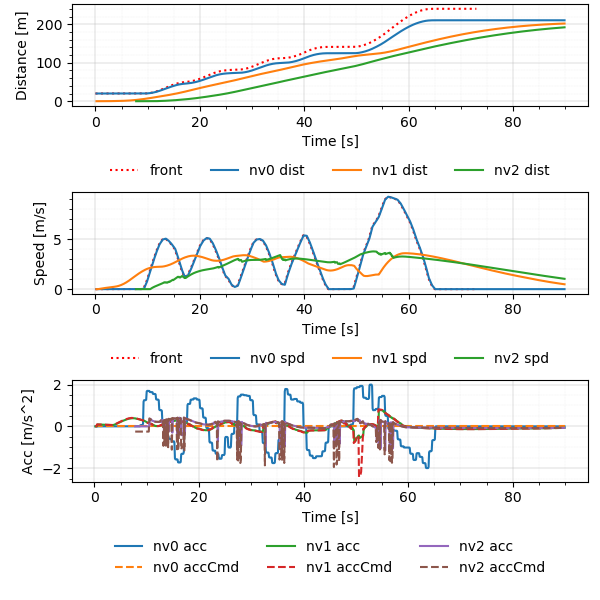

The data file committed next to this chart (first rows):
Realtime [sec], Sim Time [sec], Sim Time from MPC [sec], MPC runtime, v0_dist [m], v0_lane [-], v0_spd [m/s], v0_acc [m/s2], v1_dist [m], v1_lane [-], v1_spd [m/s], v1_acc [m/s2], v1_accCmd [m/s2], v2_dist [m], v2_lane [-], v2_spd [m/s], v2_acc [m/s2], v2_accCmd [m/s2]
0.006215, 0.2, 0.0, 0.003307, 20.0, -76146229#1_0, 0.0, 0.0, 0.0, -76146229#1_0, 0.0, 0.0, 0.0, nan, nan, nan, nan, nan
0.1136, 0.3, 0.0, 0.00865, 20.0, -76146229#1_0, 0.0, 0.0, 0.0, -76146229#1_0, 0.0, 0.0, 0.0, nan, nan, nan, nan, nan
0.2137, 0.4, 0.0, 0.008695, 20.0, -76146229#1_0, 0.0, 0.0, 0.0, -76146229#1_0, 0.0, 0.0, 0.0, nan, nan, nan, nan, nan
0.3134, 0.5, 0.2, 0.008089, 20.0, -76146229#1_0, 0.0, 0.0, 0.0, -76146229#1_0, 0.0, 0.0, 0.09435, nan, nan, nan, nan, nan
0.4128, 0.6, 0.3, 0.00861, 20.0, -76146229#1_0, 0.0, 0.0, 0.0009131, -76146229#1_0, 0.009131, 0.09131, 0.09435, nan, nan, nan, nan, nan
0.5118, 0.7, 0.4, 0.008951, 20.0, -76146229#1_0, 0.0, 0.0, 0.002739, -76146229#1_0, 0.01826, 0.09131, 0.09435, nan, nan, nan, nan, nan
0.6121, 0.8, 0.5, 0.009034, 20.0, -76146229#1_0, 0.0, 0.0, 0.005478, -76146229#1_0, 0.02739, 0.09131, 0.09435, nan, nan, nan, nan, nan
0.7129, 0.9, 0.6, 0.009727, 20.0, -76146229#1_0, 0.0, 0.0, 0.009131, -76146229#1_0, 0.03652, 0.09131, 0.08981, nan, nan, nan, nan, nan
0.8162, 1.0, 0.7, 0.01256, 20.0, -76146229#1_0, 0.0, 0.0, 0.01365, -76146229#1_0, 0.04521, 0.08691, 0.08858, nan, nan, nan, nan, nan
0.9105, 1.1, 0.8, 0.008115, 20.0, -76146229#1_0, 0.0, 0.0, 0.01903, -76146229#1_0, 0.05379, 0.08572, 0.08734, nan, nan, nan, nan, nan
1.011, 1.2, 0.9, 0.008491, 20.0, -76146229#1_0, 0.0, 0.0, 0.02525, -76146229#1_0, 0.06224, 0.08452, 0.08609, nan, nan, nan, nan, nan
1.109, 1.3, 1.0, 0.006483, 20.0, -76146229#1_0, 0.0, 0.0, 0.03231, -76146229#1_0, 0.07057, 0.08331, 0.08506, nan, nan, nan, nan, nan
1.213, 1.4, 1.1, 0.009923, 20.0, -76146229#1_0, 0.0, 0.0, 0.04019, -76146229#1_0, 0.0788, 0.08231, 0.08392, nan, nan, nan, nan, nan
1.312, 1.5, 1.2, 0.008854, 20.0, -76146229#1_0, 0.0, 0.0, 0.04888, -76146229#1_0, 0.08692, 0.08121, 0.08279, nan, nan, nan, nan, nan
1.411, 1.6, 1.3, 0.00874, 20.0, -76146229#1_0, 0.0, 0.0, 0.05838, -76146229#1_0, 0.09493, 0.08012, 0.08167, nan, nan, nan, nan, nan
1.512, 1.7, 1.4, 0.009034, 20.0, -76146229#1_0, 0.0, 0.0, 0.06866, -76146229#1_0, 0.1028, 0.07903, 0.08055, nan, nan, nan, nan, nan
1.609, 1.8, 1.5, 0.006173, 20.0, -76146229#1_0, 0.0, 0.0, 0.07972, -76146229#1_0, 0.1106, 0.07795, 0.07944, nan, nan, nan, nan, nan
1.714, 1.9, 1.6, 0.00815, 20.0, -76146229#1_0, 0.0, 0.0, 0.09156, -76146229#1_0, 0.1183, 0.07688, 0.07835, nan, nan, nan, nan, nan
1.814, 2.0, 1.7, 0.008362, 20.0, -76146229#1_0, 0.0, 0.0, 0.1041, -76146229#1_0, 0.1259, 0.07582, 0.07726, nan, nan, nan, nan, nan
1.905, 2.1, 1.8, 0.003454, 20.0, -76146229#1_0, 0.0, 0.0, 0.1175, -76146229#1_0, 0.1334, 0.07476, 0.07618, nan, nan, nan, nan, nan
2.008, 2.2, 1.9, 0.005738, 20.0, -76146229#1_0, 0.0, 0.0, 0.1316, -76146229#1_0, 0.1407, 0.07372, 0.07511, nan, nan, nan, nan, nan
2.108, 2.3, 2.0, 0.005397, 20.0, -76146229#1_0, 0.0, 0.0, 0.1464, -76146229#1_0, 0.148, 0.07268, 0.07404, nan, nan, nan, nan, nan
2.205, 2.4, 2.1, 0.003282, 20.0, -76146229#1_0, 0.0, 0.0, 0.1619, -76146229#1_0, 0.1552, 0.07166, 0.07299, nan, nan, nan, nan, nan
2.314, 2.5, 2.2, 0.008373, 20.0, -76146229#1_0, 0.0, 0.0, 0.1781, -76146229#1_0, 0.1622, 0.07064, 0.07195, nan, nan, nan, nan, nan
2.415, 2.6, 2.3, 0.00842, 20.0, -76146229#1_0, 0.0, 0.0, 0.195, -76146229#1_0, 0.1692, 0.06963, 0.07091, nan, nan, nan, nan, nan
2.513, 2.7, 2.4, 0.008287, 20.0, -76146229#1_0, 0.0, 0.0, 0.2126, -76146229#1_0, 0.1761, 0.06862, 0.06988, nan, nan, nan, nan, nan
2.614, 2.8, 2.5, 0.008116, 20.0, -76146229#1_0, 0.0, 0.0, 0.2309, -76146229#1_0, 0.1828, 0.06763, 0.06886, nan, nan, nan, nan, nan
2.714, 2.9, 2.6, 0.009553, 20.0, -76146229#1_0, 0.0, 0.0, 0.2499, -76146229#1_0, 0.1895, 0.06664, 0.06788, nan, nan, nan, nan, nan
2.813, 3.0, 2.7, 0.008801, 20.0, -76146229#1_0, 0.0, 0.0, 0.2695, -76146229#1_0, 0.1961, 0.06569, 0.06734, nan, nan, nan, nan, nan
2.914, 3.1, 2.8, 0.007854, 20.0, -76146229#1_0, 0.0, 0.0, 0.2897, -76146229#1_0, 0.2026, 0.06517, 0.06684, nan, nan, nan, nan, nan
3.014, 3.2, 2.9, 0.008693, 20.0, -76146229#1_0, 0.0, 0.0, 0.3106, -76146229#1_0, 0.2091, 0.06468, 0.06635, nan, nan, nan, nan, nan
3.114, 3.3, 3.0, 0.007792, 20.0, -76146229#1_0, 0.0, 0.0, 0.3322, -76146229#1_0, 0.2155, 0.06421, 0.06587, nan, nan, nan, nan, nan
3.213, 3.4, 3.1, 0.007799, 20.0, -76146229#1_0, 0.0, 0.0, 0.3544, -76146229#1_0, 0.2218, 0.06375, 0.06539, nan, nan, nan, nan, nan
3.313, 3.5, 3.2, 0.007615, 20.0, -76146229#1_0, 0.0, 0.0, 0.3772, -76146229#1_0, 0.2282, 0.06328, 0.06549, nan, nan, nan, nan, nan
3.414, 3.6, 3.3, 0.007191, 20.0, -76146229#1_0, 0.0, 0.0, 0.4006, -76146229#1_0, 0.2345, 0.06338, 0.07424, nan, nan, nan, nan, nan
3.513, 3.7, 3.4, 0.008445, 20.0, -76146229#1_0, 0.0, 0.0, 0.4248, -76146229#1_0, 0.2417, 0.07184, 0.08358, nan, nan, nan, nan, nan
3.613, 3.8, 3.5, 0.008043, 20.0, -76146229#1_0, 0.0, 0.0, 0.4498, -76146229#1_0, 0.2498, 0.08089, 0.09309, nan, nan, nan, nan, nan
3.705, 3.9, 3.6, 0.003266, 20.0, -76146229#1_0, 0.0, 0.0, 0.4757, -76146229#1_0, 0.2588, 0.09008, 0.1026, nan, nan, nan, nan, nan
3.805, 4.0, 3.7, 0.003383, 20.0, -76146229#1_0, 0.0, 0.0, 0.5025, -76146229#1_0, 0.2687, 0.09927, 0.1118, nan, nan, nan, nan, nan
3.905, 4.1, 3.8, 0.003333, 20.0, -76146229#1_0, 0.0, 0.0, 0.5305, -76146229#1_0, 0.2795, 0.1082, 0.1211, nan, nan, nan, nan, nan
4.006, 4.2, 3.9, 0.00364, 20.0, -76146229#1_0, 0.0, 0.0, 0.5596, -76146229#1_0, 0.2913, 0.1172, 0.1337, nan, nan, nan, nan, nan
4.113, 4.3, 4.0, 0.008462, 20.0, -76146229#1_0, 0.0, 0.0, 0.59, -76146229#1_0, 0.3042, 0.1294, 0.1464, nan, nan, nan, nan, nan
4.214, 4.4, 4.1, 0.008308, 20.0, -76146229#1_0, 0.0, 0.0, 0.6219, -76146229#1_0, 0.3184, 0.1417, 0.1592, nan, nan, nan, nan, nan
4.314, 4.5, 4.2, 0.008343, 20.0, -76146229#1_0, 0.0, 0.0, 0.6553, -76146229#1_0, 0.3338, 0.154, 0.1718, nan, nan, nan, nan, nan
4.414, 4.6, 4.3, 0.008162, 20.0, -76146229#1_0, 0.0, 0.0, 0.6903, -76146229#1_0, 0.3504, 0.1663, 0.1844, nan, nan, nan, nan, nan
4.513, 4.7, 4.4, 0.007911, 20.0, -76146229#1_0, 0.0, 0.0, 0.7271, -76146229#1_0, 0.3682, 0.1785, 0.1968, nan, nan, nan, nan, nan
4.614, 4.8, 4.5, 0.007766, 20.0, -76146229#1_0, 0.0, 0.0, 0.7658, -76146229#1_0, 0.3873, 0.1905, 0.2088, nan, nan, nan, nan, nan
4.713, 4.9, 4.6, 0.008296, 20.0, -76146229#1_0, 0.0, 0.0, 0.8066, -76146229#1_0, 0.4075, 0.2021, 0.2207, nan, nan, nan, nan, nan
4.815, 5.0, 4.7, 0.008701, 20.0, -76146229#1_0, 0.0, 0.0, 0.8495, -76146229#1_0, 0.4289, 0.2136, 0.2325, nan, nan, nan, nan, nan
4.912, 5.1, 4.8, 0.008317, 20.0, -76146229#1_0, 0.0, 0.0, 0.8946, -76146229#1_0, 0.4514, 0.225, 0.2442, nan, nan, nan, nan, nan
5.013, 5.2, 4.9, 0.008491, 20.0, -76146229#1_0, 0.0, 0.0, 0.9421, -76146229#1_0, 0.475, 0.2364, 0.256, nan, nan, nan, nan, nan
5.113, 5.3, 5.0, 0.008327, 20.0, -76146229#1_0, 0.0, 0.0, 0.9921, -76146229#1_0, 0.4998, 0.2478, 0.2676, nan, nan, nan, nan, nan
5.213, 5.4, 5.1, 0.008178, 20.0, -76146229#1_0, 0.0, 0.0, 1.045, -76146229#1_0, 0.5257, 0.259, 0.2786, nan, nan, nan, nan, nan
5.315, 5.5, 5.2, 0.008346, 20.0, -76146229#1_0, 0.0, 0.0, 1.1, -76146229#1_0, 0.5526, 0.2696, 0.2893, nan, nan, nan, nan, nan
5.413, 5.6, 5.3, 0.008083, 20.0, -76146229#1_0, 0.0, 0.0, 1.158, -76146229#1_0, 0.5806, 0.28, 0.3001, nan, nan, nan, nan, nan
5.514, 5.7, 5.4, 0.007813, 20.0, -76146229#1_0, 0.0, 0.0, 1.219, -76146229#1_0, 0.6097, 0.2905, 0.3108, nan, nan, nan, nan, nan
5.614, 5.8, 5.5, 0.008237, 20.0, -76146229#1_0, 0.0, 0.0, 1.283, -76146229#1_0, 0.6398, 0.3008, 0.3215, nan, nan, nan, nan, nan
5.713, 5.9, 5.6, 0.008442, 20.0, -76146229#1_0, 0.0, 0.0, 1.35, -76146229#1_0, 0.6709, 0.3111, 0.332, nan, nan, nan, nan, nan
5.812, 6.0, 5.7, 0.009089, 20.0, -76146229#1_0, 0.0, 0.0, 1.42, -76146229#1_0, 0.703, 0.3212, 0.3405, nan, nan, nan, nan, nan
5.914, 6.1, 5.8, 0.00853, 20.0, -76146229#1_0, 0.0, 0.0, 1.494, -76146229#1_0, 0.7359, 0.3295, 0.3488, nan, nan, nan, nan, nan
... 838 more rows
